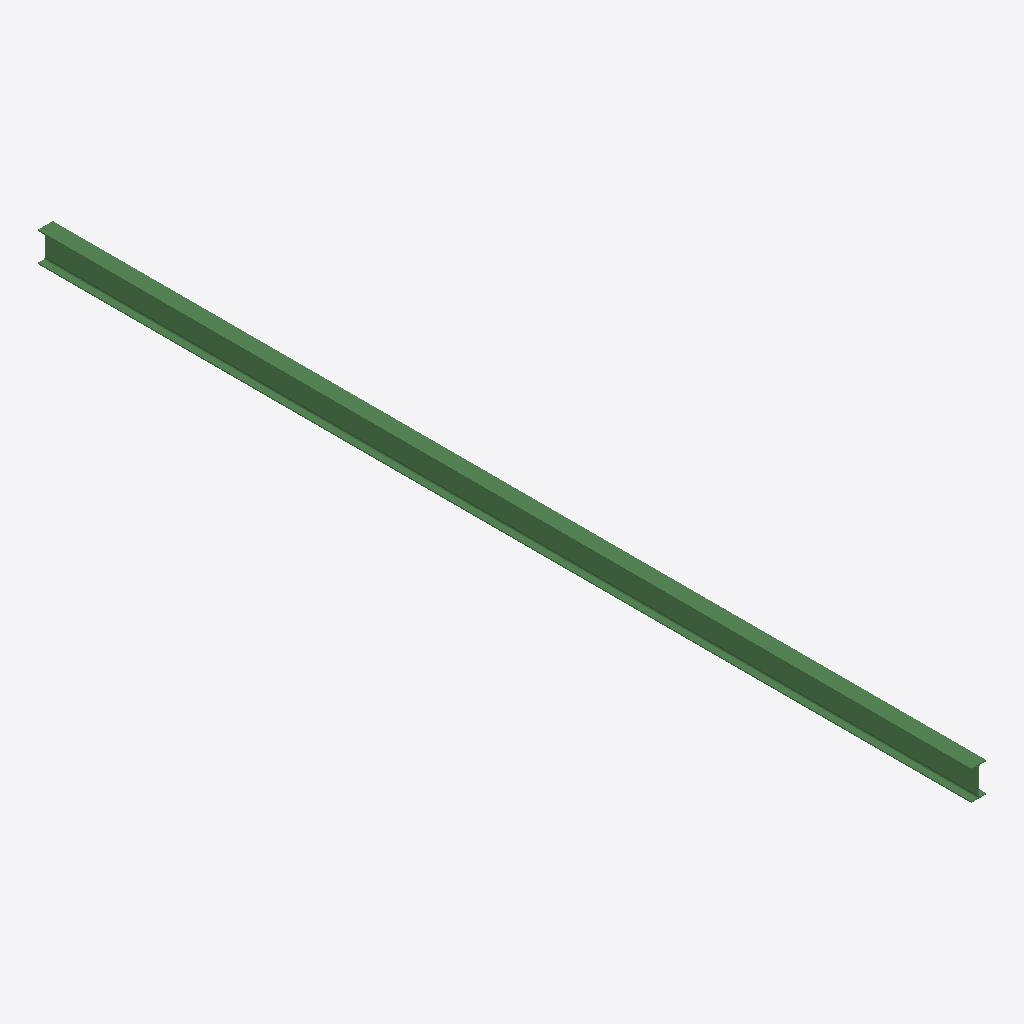
Isometric view of an IFC building model (IFC-SPF (STEP), schema IFC2X3, length unit millimetre), seen from the south-west, elements coloured by IFC class: 1 beam (green).
Extent 0.1 m × 8.5 m × 0.3 m (x, y, z). Storeys (1): Undefined at 0.00 m. Elements (1): 1 IfcBeam.

HEADER;
FILE_DESCRIPTION(('ViewDefinition[AISC_Steel_Detailing]','Option [BaseQuantities:Off]','Option [GridExport:On]','Option [Assemblies:Off]','Option [Bolts:On]','Option [Rebars:On]','Option [PourObjects:Off]','Option [Welds:On]','Option [SurfaceTreatments:On]','Option [LocationBy:0]','Option [ViewColors:Off]','Option [SectionedSpine:Off]','[2 more]'),'2;1');
FILE_NAME('b_668_Qty_12.ifc','2026-05-16T11:52:49',('GIOVANNIPC\\gcorrea'),('Structural Designer'),'IFC Database version: Work','Tekla Structures 2020 Service Pack 5, IFC Export','');
FILE_SCHEMA(('IFC2X3'));
ENDSEC;
DATA;
#37=IFCPROJECT('2G7ZFDNE16yBDU14FA92Me',#5,'Proyecto',$,$,$,$,(#11),#36);
#39=IFCSITE('2xvEzEinjBTea80yOTcujY',#5,'Obra',$,$,#38,$,$,.ELEMENT.,$,$,$,$,$);
#41=IFCBUILDING('2zhj9lDjf1o8aZqPWFGq5r',#5,'Undefined',$,$,#40,$,$,.ELEMENT.,$,$,$);
#43=IFCBUILDINGSTOREY('29hdEUCErFze9E_VIAceOd',#5,'Undefined',$,$,#42,$,$,.ELEMENT.,0.0);
#59=IFCBEAM('0_JUpoDZr7_Qxy9Qg5ygR3',#44,'BEAM','IPE270','IPE270',#47,#58,'ID3e4decf2-363d-47f9-aefc-25aa85f2a6c3');
ENDSEC;
